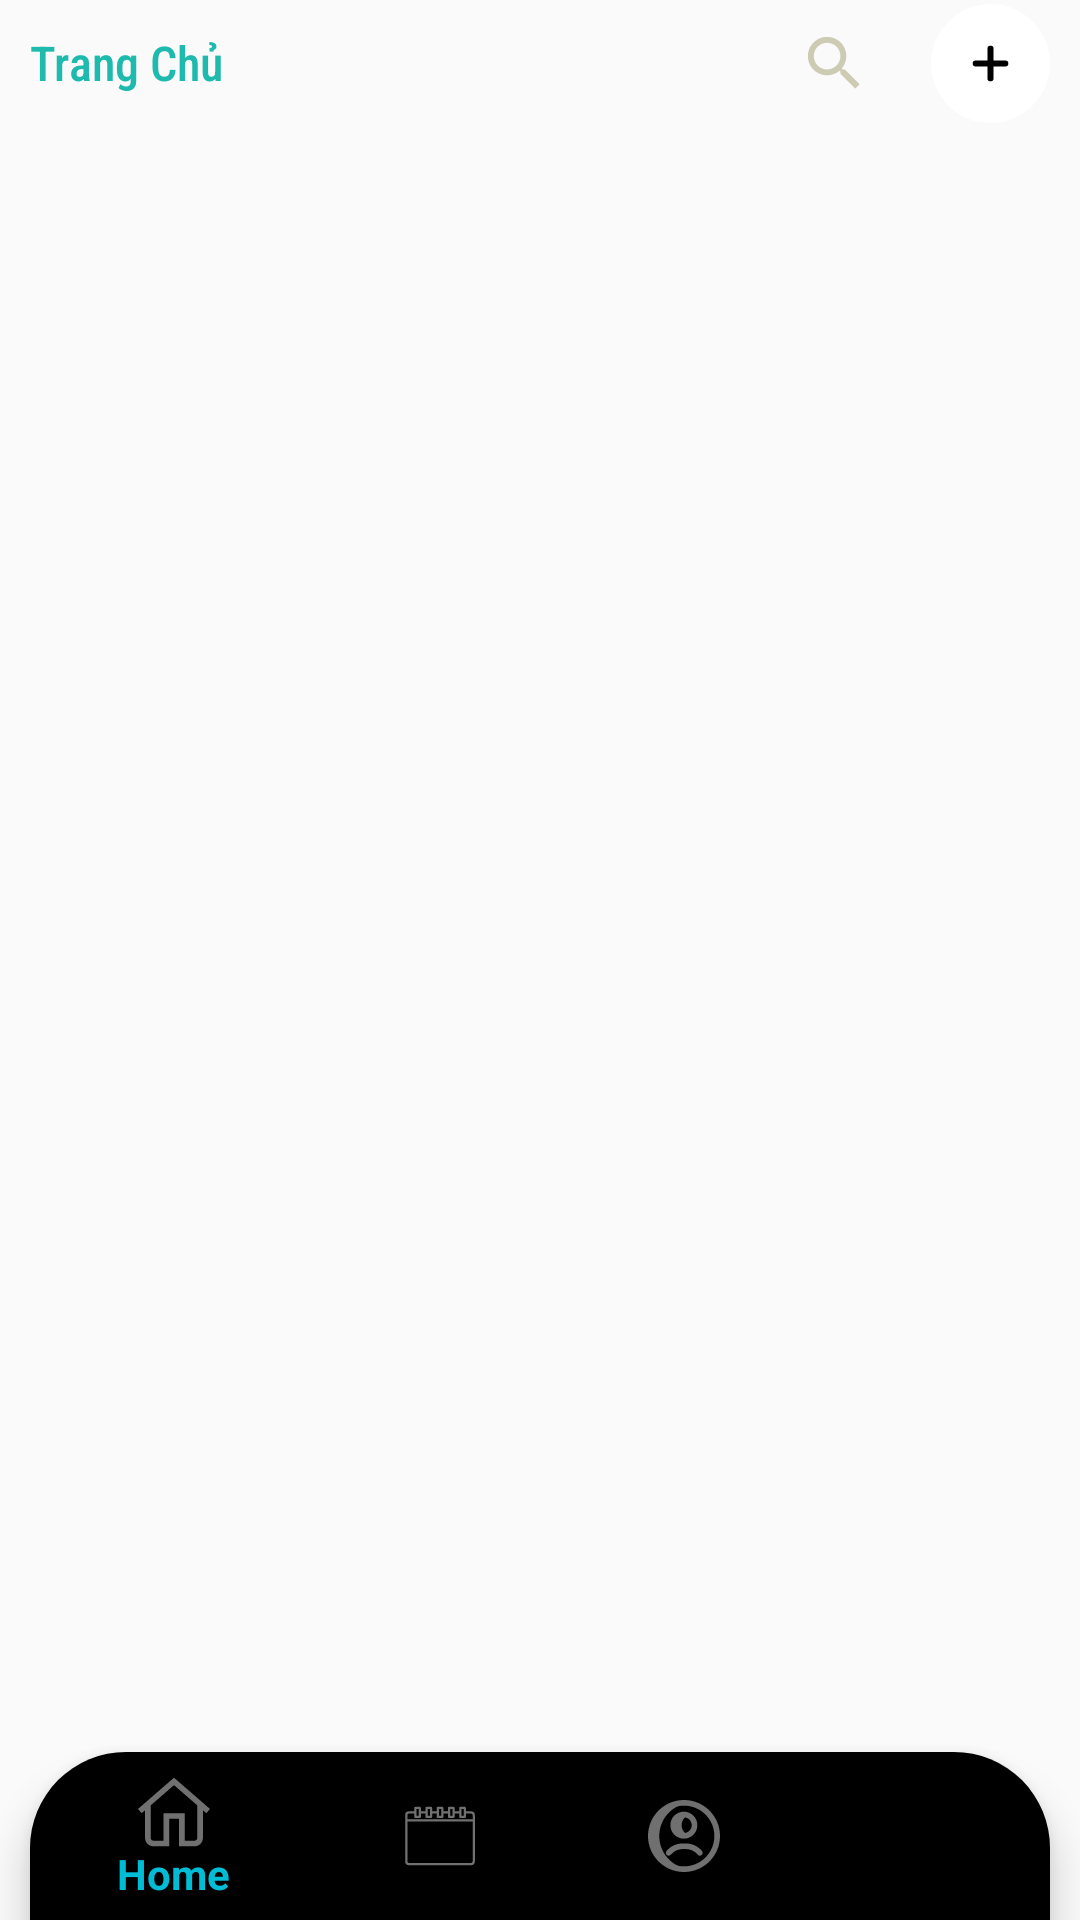

Here is an Android app screen rendered from its layout file. Give the layout XML and the strings, colors and styles it references.
<!-- AndroidManifest.xml: application theme AppTheme -->
<!-- res/layout/activity_main_admin.xml -->
<?xml version="1.0" encoding="utf-8"?>
<layout>

    <androidx.constraintlayout.widget.ConstraintLayout xmlns:android="http://schemas.android.com/apk/res/android"
        xmlns:app="http://schemas.android.com/apk/res-auto"
        xmlns:tools="http://schemas.android.com/tools"
        android:layout_width="match_parent"
        android:layout_height="match_parent"
        tools:context=".activities.MainActivity">

        <androidx.appcompat.widget.AppCompatTextView
            android:id="@+id/title"
            android:layout_width="wrap_content"
            android:layout_height="wrap_content"
            android:fontFamily="sans-serif-condensed-medium"
            android:gravity="center"
            android:padding="10dp"
            android:text="Trang Chủ"
            android:textColor="@color/colorPrimary"
            android:textSize="16sp"
            app:layout_constraintStart_toStartOf="parent"
            app:layout_constraintTop_toTopOf="parent" />

        <androidx.appcompat.widget.AppCompatImageView
            android:id="@+id/add"
            android:layout_width="wrap_content"
            android:layout_height="wrap_content"
            android:padding="10dp"
            android:src="@drawable/ic__add"
            app:layout_constraintBottom_toBottomOf="@id/title"
            app:layout_constraintEnd_toEndOf="parent"
            app:layout_constraintTop_toTopOf="@id/title" />

        <androidx.appcompat.widget.AppCompatImageView
            android:id="@+id/search_bar"
            android:layout_width="wrap_content"
            android:layout_height="wrap_content"
            android:padding="10dp"
            android:src="@drawable/ic_baseline_search_24"
            app:layout_constraintBottom_toBottomOf="@id/title"
            app:layout_constraintEnd_toStartOf="@+id/add"
            app:layout_constraintTop_toTopOf="@id/title" />

        <FrameLayout
            android:id="@+id/frame_container"
            android:layout_width="match_parent"
            android:layout_height="0dp"
            app:layout_behavior="@string/appbar_scrolling_view_behavior"
            app:layout_constraintBottom_toTopOf="@id/navigation"
            app:layout_constraintEnd_toEndOf="parent"
            app:layout_constraintStart_toStartOf="parent"
            app:layout_constraintTop_toBottomOf="@id/title" />

        <com.google.android.material.bottomnavigation.BottomNavigationView
            android:id="@+id/navigation"
            android:layout_width="match_parent"
            android:layout_height="wrap_content"
            android:layout_gravity="bottom"
            android:layout_marginStart="10dp"
            android:layout_marginEnd="10dp"
            android:background="@drawable/round"
            android:foreground="?attr/selectableItemBackground"
            app:itemIconTint="#707070"
            app:itemTextColor="#00BCD4"
            app:layout_constraintBottom_toBottomOf="parent"
            app:layout_constraintEnd_toEndOf="parent"
            app:layout_constraintStart_toStartOf="parent"
            app:menu="@menu/menu_bottom_navigation" />

    </androidx.constraintlayout.widget.ConstraintLayout>
</layout>
<!-- resources referenced by this layout -->
<resources>
  <color name="colorPrimary">#EE0DB5A7</color>
  <!-- drawable ic__add (drawable) -->
  <vector xmlns:android="http://schemas.android.com/apk/res/android"
      android:width="40dp"
      android:height="40dp"
      android:viewportWidth="40"
      android:viewportHeight="40">
    <path
        android:pathData="M20,0L20,0A20,20 0,0 1,40 20L40,20A20,20 0,0 1,20 40L20,40A20,20 0,0 1,0 20L0,20A20,20 0,0 1,20 0z"
        android:fillColor="#FFFFFF"/>
    <path
        android:pathData="M15,19L25,19A1,1 0,0 1,26 20L26,20A1,1 0,0 1,25 21L15,21A1,1 0,0 1,14 20L14,20A1,1 0,0 1,15 19z"
        android:fillColor="#000000"/>
    <path
        android:pathData="M21,14.75V25.25C21,25.6642 20.5523,26 20,26C19.4477,26 19,25.6642 19,25.25V14.75C19,14.3358 19.4477,14 20,14C20.5523,14 21,14.3358 21,14.75Z"
        android:fillColor="#000000"
        android:fillType="evenOdd"/>
  </vector>
  <!-- drawable ic_baseline_search_24 (drawable) -->
  <vector android:alpha="0.89" android:height="24dp"
      android:tint="#C8C4AB" android:viewportHeight="24"
      android:viewportWidth="24" android:width="24dp" xmlns:android="http://schemas.android.com/apk/res/android">
      <path android:fillColor="@android:color/white" android:pathData="M15.5,14h-0.79l-0.28,-0.27C15.41,12.59 16,11.11 16,9.5 16,5.91 13.09,3 9.5,3S3,5.91 3,9.5 5.91,16 9.5,16c1.61,0 3.09,-0.59 4.23,-1.57l0.27,0.28v0.79l5,4.99L20.49,19l-4.99,-5zM9.5,14C7.01,14 5,11.99 5,9.5S7.01,5 9.5,5 14,7.01 14,9.5 11.99,14 9.5,14z"/>
  </vector>
  <!-- drawable round (drawable) -->
  <?xml version="1.0" encoding="utf-8"?>
  <shape xmlns:android="http://schemas.android.com/apk/res/android">
  
      <solid android:color="#000000" />
      <corners
          android:topLeftRadius="32dp"
          android:topRightRadius="32dp" />
  
  </shape>
  <style name="AppTheme" parent="Theme.AppCompat.Light.NoActionBar">
          
          <item name="colorPrimary">#EE0DB5A7</item>
          <item name="colorPrimaryDark">#EE0DB5A7</item>
          <item name="colorAccent">#EE0DB5A7</item>
      </style>
</resources>
